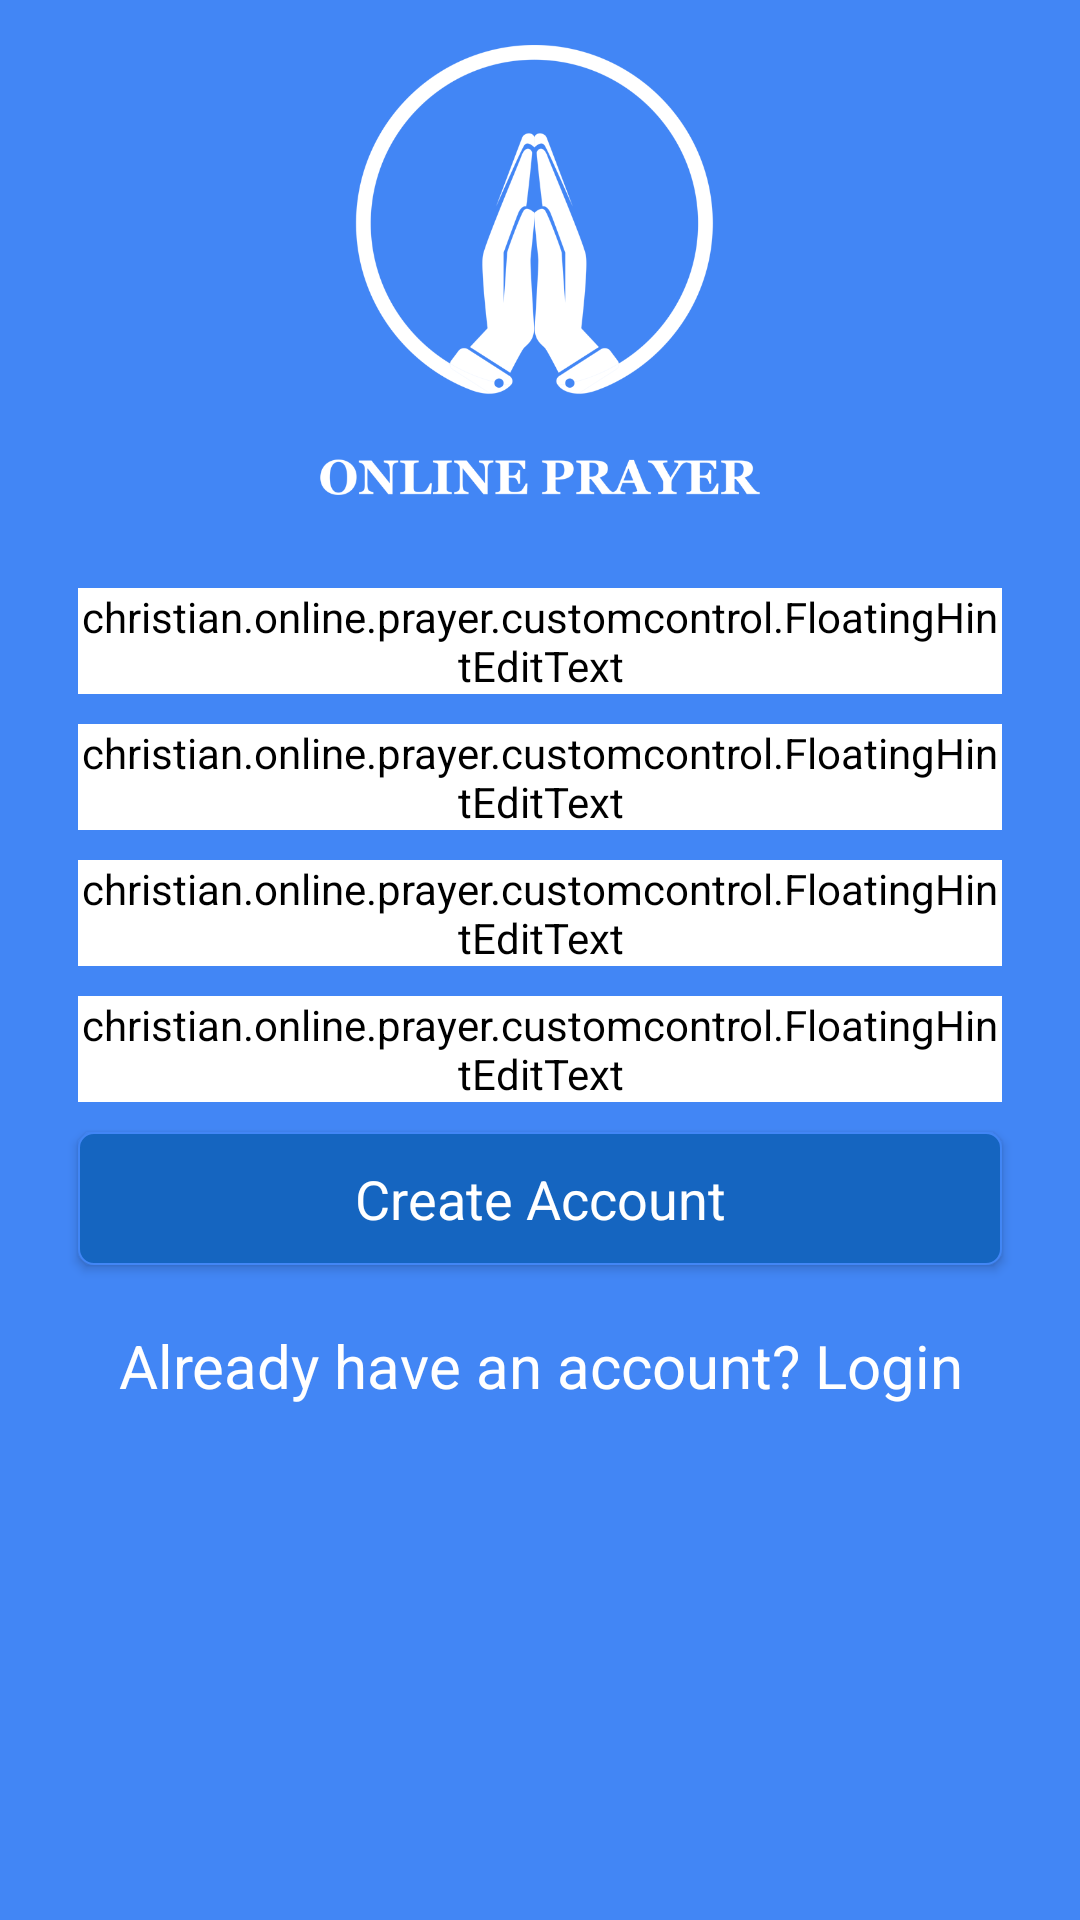

Layout XML and referenced resources for this Android screen:
<!-- AndroidManifest.xml: application theme MainTheme -->
<!-- res/layout/activity_registration.xml -->
<?xml version="1.0" encoding="utf-8"?>
<RelativeLayout xmlns:android="http://schemas.android.com/apk/res/android"
    xmlns:tools="http://schemas.android.com/tools"
    android:layout_width="match_parent"
    android:layout_height="match_parent"
    android:background="@color/color_primary"
    tools:context="christian.online.prayer.LoginActivity">

    <ImageView
        android:id="@+id/ivLogo"
        android:layout_width="@dimen/dim150"
        android:layout_height="@dimen/dim150"
        android:layout_centerHorizontal="true"
        android:layout_marginTop="@dimen/dim15"
        android:src="@drawable/logo_white"/>

    <LinearLayout
        android:layout_width="match_parent"
        android:layout_height="wrap_content"
        android:layout_centerHorizontal="true"
        android:layout_marginTop="@dimen/dim15"
        android:paddingBottom="@dimen/activity_vertical_margin"
        android:paddingLeft="@dimen/activity_horizontal_margin"
        android:paddingRight="@dimen/activity_horizontal_margin"
        android:paddingTop="@dimen/activity_vertical_margin"
        android:layout_below="@+id/ivLogo"
        android:orientation="vertical">
        <christian.online.prayer.customcontrol.FloatingHintEditText
            android:id="@+id/fhetRegUserName"
            android:layout_width="match_parent"
            android:layout_height="wrap_content"
            android:layout_below="@+id/tvAppName"
            android:layout_centerHorizontal="true"
            android:layout_marginLeft="@dimen/dim10"
            android:layout_marginRight="@dimen/dim10"
            android:backgroundTint="@color/white"
            android:hint="Name"
            android:inputType="text"
            android:textColor="@color/white"
            android:textColorHint="@color/color_primary_bg" />
        <christian.online.prayer.customcontrol.FloatingHintEditText
            android:id="@+id/fhetRegUserEmail"
            android:layout_width="match_parent"
            android:layout_height="wrap_content"
            android:layout_below="@+id/tvAppName"
            android:layout_centerHorizontal="true"
            android:layout_marginLeft="@dimen/dim10"
            android:layout_marginRight="@dimen/dim10"
            android:layout_marginTop="@dimen/dim10"
            android:backgroundTint="@color/white"
            android:hint="Email"
            android:inputType="text"
            android:textColor="@color/white"
            android:textColorHint="@color/color_primary_bg" />

        <christian.online.prayer.customcontrol.FloatingHintEditText
            android:id="@+id/fhetRegPassword"
            android:layout_width="match_parent"
            android:layout_height="wrap_content"
            android:layout_below="@+id/fhetUserName"
            android:layout_centerHorizontal="true"
            android:layout_marginLeft="@dimen/dim10"
            android:layout_marginRight="@dimen/dim10"
            android:layout_marginTop="@dimen/dim10"
            android:backgroundTint="@color/white"
            android:hint="Password"
            android:inputType="textPassword"
            android:textColor="@color/white"
            android:textColorHint="@color/color_primary_bg" />

        <christian.online.prayer.customcontrol.FloatingHintEditText
            android:id="@+id/fhetRegConfirmPassword"
            android:layout_width="match_parent"
            android:layout_height="wrap_content"
            android:layout_below="@+id/fhetPassword"
            android:layout_centerHorizontal="true"
            android:layout_marginLeft="@dimen/dim10"
            android:layout_marginRight="@dimen/dim10"
            android:layout_marginTop="@dimen/dim10"
            android:backgroundTint="@color/white"
            android:hint="Confirm Password"
            android:inputType="textPassword"
            android:textColor="@color/white"
            android:textColorHint="@color/color_primary_bg" />

        <TextView
            android:id="@+id/tvCreateAccount"
            android:layout_width="match_parent"
            android:layout_height="wrap_content"
            android:layout_below="@+id/fhetPassword"
            android:layout_margin="@dimen/dim10"
            android:elevation="@dimen/dim2"
            android:background="@drawable/bg_login_selector"
            android:gravity="center"
            android:text="Create Account"
            android:textColor="@color/white"
            android:textSize="@dimen/dimTex18" />

        <TextView
            android:id="@+id/tvLogin"
            android:layout_width="match_parent"
            android:layout_height="wrap_content"
            android:paddingTop="@dimen/dim10"
            android:paddingBottom="@dimen/dim10"
            android:text="Already have an account? Login"
            android:textColor="@color/white"
            android:textSize="@dimen/dimTex20"
            android:gravity="center"/>
    </LinearLayout>
    <RelativeLayout
        android:id="@+id/rlProgress"
        android:layout_width="match_parent"
        android:layout_height="match_parent"
        android:background="@color/transparent_black"
        android:layout_above="@+id/rlBottomButtons"
        android:visibility="gone">


        <ProgressBar
            android:id="@+id/progressBar"
            android:layout_width="@dimen/dim50"
            android:layout_height="@dimen/dim50"
            android:layout_centerInParent="true" />

    </RelativeLayout>
</RelativeLayout>
<!-- resources referenced by this layout -->
<resources>
  <color name="color_primary">#4286F5</color>
  <color name="color_primary_bg">#BBDEFB</color>
  <color name="transparent_black">#99000000</color>
  <color name="white">#FFFFFF</color>
  <dimen name="activity_horizontal_margin">16dp</dimen>
  <dimen name="activity_vertical_margin">16dp</dimen>
  <dimen name="dim10">15dp</dimen>
  <dimen name="dim15">23dp</dimen>
  <dimen name="dim150">225dp</dimen>
  <dimen name="dim2">3dp</dimen>
  <dimen name="dim50">75dp</dimen>
  <dimen name="dimTex18">27sp</dimen>
  <dimen name="dimTex20">30sp</dimen>
  <!-- drawable bg_login_selector (drawable) -->
  <?xml version="1.0" encoding="utf-8"?>
  <selector xmlns:android="http://schemas.android.com/apk/res/android">
      <item android:drawable="@drawable/bg_login_sel" android:state_selected="true" />
      <item android:drawable="@drawable/bg_login_sel" android:state_focused="true" />
      <item android:drawable="@drawable/bg_login_sel" android:state_pressed="true" />
      <item android:drawable="@drawable/bg_login_sel" android:state_activated="true" />
      <item android:drawable="@drawable/bg_login" />
  </selector>
  <!-- drawable logo_white: png bitmap (drawable-xxhdpi, 42867 bytes) -->
  <style name="MainTheme" parent="Theme.AppCompat.Light.NoActionBar">
          <item name="android:windowNoTitle">true</item>
          
          <item name="android:windowActionBar">false</item>
          
          
          <item name="colorPrimary">@color/color_primary</item>
          
          <item name="colorPrimaryDark">@color/color_primary_dark</item>
          
          
          <item name="colorAccent">@color/white</item>
          <item name="android:textColorPrimary">@color/white</item>
          <item name="android:windowBackground">@color/white</item>
          
          <item name="android:progressBarStyle">@android:style/Widget.DeviceDefault.ProgressBar.Small</item>
          <item name="floatingHintEditTextStyle">@style/Widget.FloatingHintEditText</item>
          <item name="android:itemBackground">@color/color_primary_dark</item>
          
      </style>
  <!-- drawable bg_login_sel (drawable) -->
  <?xml version="1.0" encoding="utf-8"?>
  <shape xmlns:android="http://schemas.android.com/apk/res/android"
      android:shape="rectangle">
  
      <solid android:color="@color/color_accent" />
      <stroke
          android:width="2px"
          android:color="@color/color_primary" />
      <corners android:radius="@dimen/dim5"/>
      <padding android:bottom="@dimen/dim10"
          android:left="@dimen/dim10"
          android:right="@dimen/dim10"
          android:top="@dimen/dim10"/>
  </shape>
  <!-- drawable bg_login (drawable) -->
  <?xml version="1.0" encoding="utf-8"?>
  <shape xmlns:android="http://schemas.android.com/apk/res/android"
      android:shape="rectangle">
  
      <solid android:color="@color/color_primary_dark" />
      <stroke
          android:width="2px"
          android:color="@color/color_primary" />
      <corners android:radius="@dimen/dim5"/>
      <padding android:bottom="@dimen/dim10"
          android:left="@dimen/dim10"
          android:right="@dimen/dim10"
          android:top="@dimen/dim10"/>
  </shape>
  <color name="color_primary_dark">#1565C0</color>
  <style name="Widget.FloatingHintEditText" parent="@android:style/Widget.EditText">
          <item name="android:paddingTop">0dp</item>
      </style>
  <color name="color_accent">#1976D2</color>
  <dimen name="dim5">8dp</dimen>
</resources>
